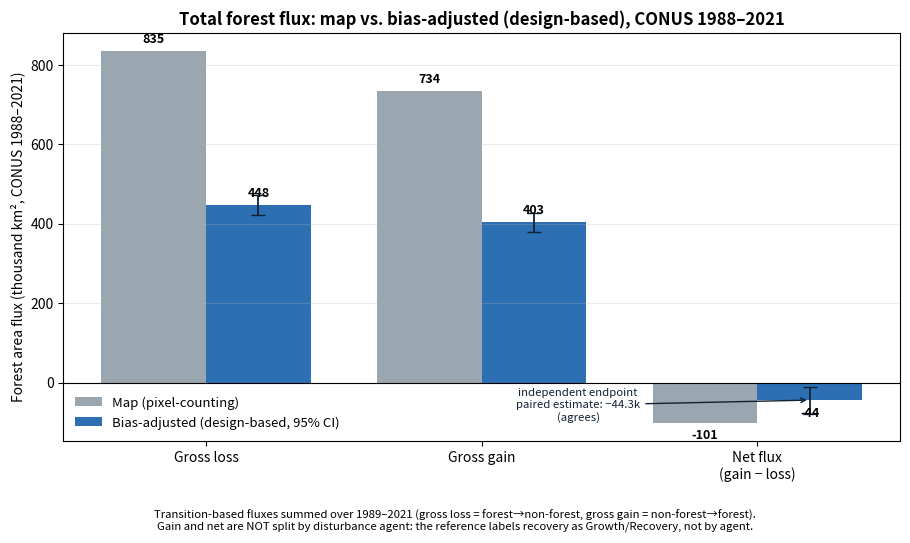

The script that saved this image:
import numpy as np
import matplotlib; matplotlib.use("Agg")
import matplotlib.pyplot as plt
OUT=r"C:\Users\hyou34\OneDrive - UW-Madison\manuscripts\paper\CONUS Forest Landscape Dynamics Attribution\Nature version"
# thousand km2
cats=["Gross loss","Gross gain","Net flux\n(gain − loss)"]
mapv =np.array([834.668, 733.623, -101.046])
biav =np.array([447.737, 403.448, -44.289])
biaci=np.array([24.460,  23.552,   33.956])
x=np.arange(3); w=0.38
fig,ax=plt.subplots(figsize=(9.2,5.4))
b1=ax.bar(x-w/2, mapv, w, color="#9aa7b1", label="Map (pixel-counting)")
b2=ax.bar(x+w/2, biav, w, color="#2c6fb3", yerr=biaci, capsize=5,
          error_kw=dict(ecolor="#123", lw=1.3), label="Bias-adjusted (design-based, 95% CI)")
ax.axhline(0,color="k",lw=0.8)
def lab(bars,vals,dy):
    for r,v in zip(bars,vals):
        ax.annotate(f"{v:+.0f}" if v<0 else f"{v:.0f}",
                    (r.get_x()+r.get_width()/2, v),
                    textcoords="offset points", xytext=(0, dy if v>=0 else -dy-6),
                    ha="center", fontsize=9, fontweight="bold")
lab(b1,mapv,6); lab(b2,biav,6)
# cross-check annotation on net
ax.annotate("independent endpoint\npaired estimate: −44.3k\n(agrees)",
            xy=(2+w/2, -44.289), xytext=(1.35, -95),
            fontsize=8.2, style="italic", color="#123", ha="center",
            arrowprops=dict(arrowstyle="->", color="#123", lw=1))
ax.set_xticks(x); ax.set_xticklabels(cats, fontsize=10)
ax.set_ylabel("Forest area flux (thousand km², CONUS 1988–2021)", fontsize=10)
ax.set_title("Total forest flux: map vs. bias-adjusted (design-based), CONUS 1988–2021",
             fontsize=12, fontweight="bold")
ax.legend(fontsize=9.5, frameon=False, loc="lower left")
ax.grid(axis="y", alpha=0.25)
fig.text(0.5,0.03,"Transition-based fluxes summed over 1989–2021 (gross loss = forest→non-forest, gross gain = non-forest→forest).",
         ha="center", fontsize=8.2, style="italic")
fig.text(0.5,0.008,"Gain and net are NOT split by disturbance agent: the reference labels recovery as Growth/Recovery, not by agent.",
         ha="center", fontsize=8.2, style="italic")
plt.tight_layout(rect=[0,0.07,1,1])
out=OUT+r"\Fig_biasadj_total_loss_gain_net.png"
plt.savefig(out,dpi=200); print("saved",out)
